Image classification data set "dataset_v2" (ashleycuarenta13-sud/Cacao_Grade_AI on GitHub). Class labels (4): over fermented, partially fermented, unfermented, well fermented.

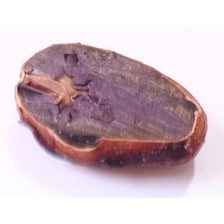
Label: partially fermented

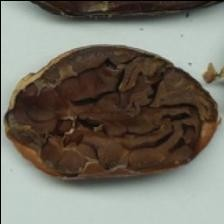
Label: over fermented

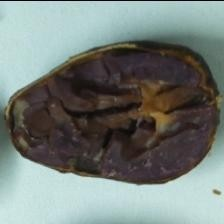
Label: well fermented

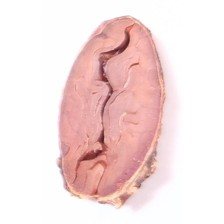
Label: unfermented

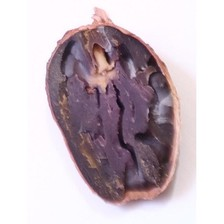
Label: partially fermented

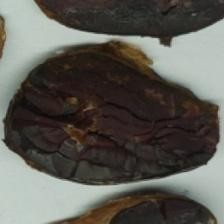
Label: over fermented
